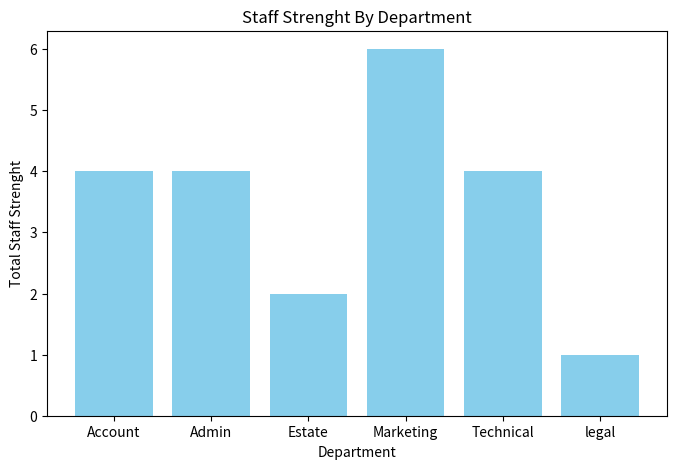

Here is the Python script that generated this plot:
# pandas as pd
import pandas as pd
import matplotlib.pyplot as plt
data = {
        "Name": ["Grace Ono", "Japheth Osayande", "Micheal Abu", "Augusta Evangeline", 
                 "Omoaneni Henry", "Uyi Imuentiyan"],
        "Department": ["Admin", "Estate", "Technical", "Account", "Marketing", 
                       "legal"],
        "Staff_Strenght": [4, 2, 4, 4, 6, 1], 
        "Lapses": [0, 0, 0, 1, 7, 2], 
        "Revenue": ["Stable", "Stable", "Stable", "Massive Growth", "Decline",
                    "Stable"]}
df = pd.DataFrame(data)
dept_summary = df.groupby("Department").agg({"Staff_Strenght": "sum", "Lapses": "sum"}).reset_index()
print("\nDepartment Summary:")
print(dept_summary)
print("\nRevenue Categories Count:")
print(df["Revenue"].value_counts())
plt.figure(figsize=(8, 5))
plt.bar(dept_summary["Department"], dept_summary["Staff_Strenght"], color="skyblue")
plt.title("Staff Strenght By Department")
plt.xlabel("Department")
plt.ylabel("Total Staff Strenght")
plt.show()
